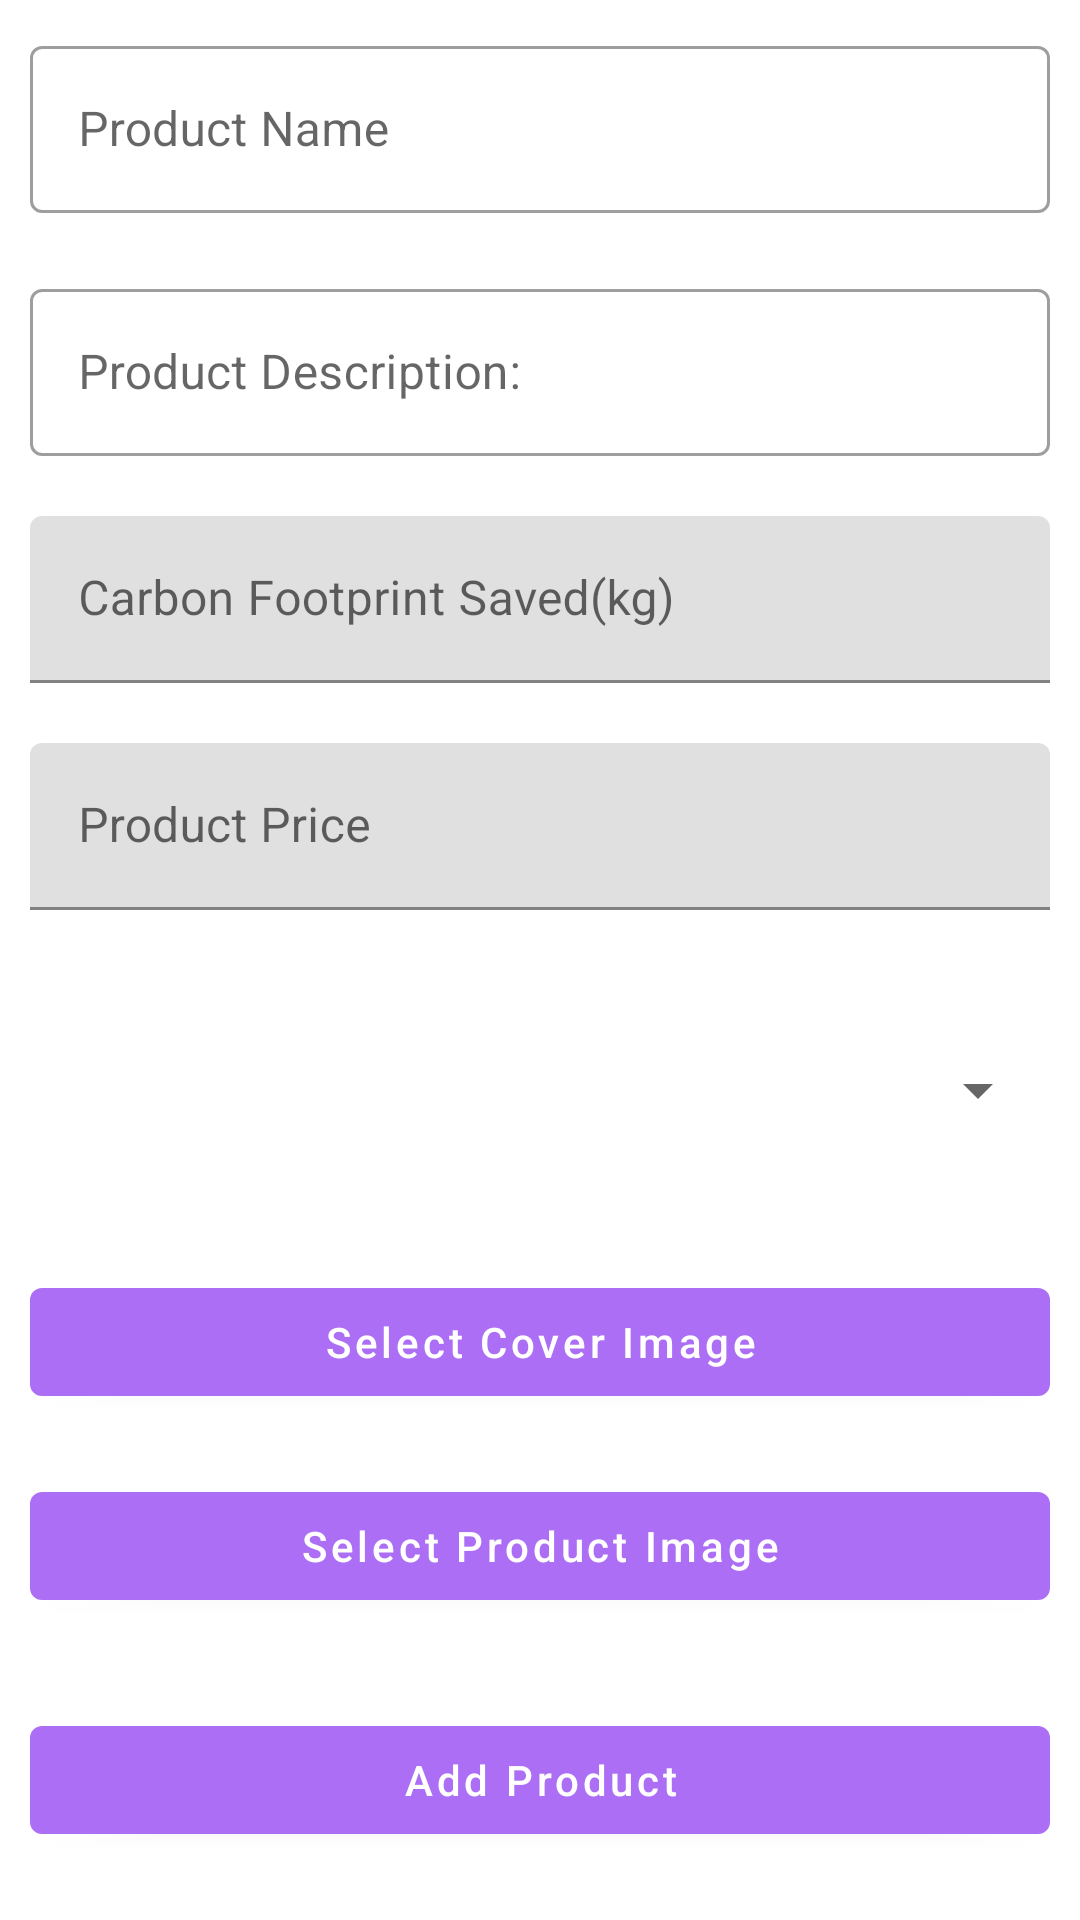

Reconstruct the res/layout file that produces this screen, plus the resources it refers to.
<!-- AndroidManifest.xml: application theme Theme.Thrifty -->
<!-- res/layout/fragment_add_listing.xml -->
<?xml version="1.0" encoding="utf-8"?>
<androidx.constraintlayout.widget.ConstraintLayout xmlns:android="http://schemas.android.com/apk/res/android"
    xmlns:app="http://schemas.android.com/apk/res-auto"
    xmlns:tools="http://schemas.android.com/tools"
    android:layout_width="match_parent"
    android:layout_height="match_parent"
    tools:context=".fragment.AddListingFragment">

    <ProgressBar
        android:id="@+id/progressBar3"
        style="?android:attr/progressBarStyle"
        android:layout_width="0dp"
        android:layout_height="wrap_content"
        android:visibility="gone"
        app:layout_constraintBottom_toBottomOf="parent"
        app:layout_constraintEnd_toEndOf="parent"
        app:layout_constraintHorizontal_bias="0.5"
        app:layout_constraintStart_toStartOf="parent"
        app:layout_constraintTop_toTopOf="parent"
        app:layout_constraintVertical_bias="0.5" />

    <ScrollView
        android:layout_width="0dp"
        android:layout_height="0dp"
        android:orientation="vertical"
        app:layout_constraintBottom_toBottomOf="parent"
        app:layout_constraintEnd_toEndOf="parent"
        app:layout_constraintStart_toStartOf="parent"
        app:layout_constraintTop_toTopOf="parent">

        <LinearLayout
            android:layout_width="match_parent"
            android:layout_height="wrap_content"
            android:orientation="vertical">

            <com.google.android.material.textfield.TextInputLayout
                style="@style/Widget.MaterialComponents.TextInputLayout.OutlinedBox"
                android:layout_width="match_parent"
                android:layout_height="match_parent"
                android:hint="@string/product_name"
                android:padding="10dp">

                <com.google.android.material.textfield.TextInputEditText
                    android:id="@+id/product_name_edt"
                    android:layout_width="match_parent"
                    android:layout_height="wrap_content" />
            </com.google.android.material.textfield.TextInputLayout>

            <com.google.android.material.textfield.TextInputLayout
                style="@style/Widget.MaterialComponents.TextInputLayout.OutlinedBox"
                android:layout_width="match_parent"
                android:layout_height="match_parent"
                android:hint="@string/product_description"
                android:padding="10dp">

                <com.google.android.material.textfield.TextInputEditText
                    android:id="@+id/product_description_edt"
                    android:layout_width="match_parent"
                    android:layout_height="wrap_content" />
            </com.google.android.material.textfield.TextInputLayout>

            <com.google.android.material.textfield.TextInputLayout
                android:layout_width="match_parent"
                android:layout_height="match_parent"
                android:hint="@string/carbon_footprint_saved_kg"
                android:padding="10dp">

                <com.google.android.material.textfield.TextInputEditText
                    android:id="@+id/etCarbon"
                    android:layout_width="match_parent"
                    android:layout_height="wrap_content"
                    android:inputType="numberDecimal" />
            </com.google.android.material.textfield.TextInputLayout>

            <com.google.android.material.textfield.TextInputLayout
                android:layout_width="match_parent"
                android:layout_height="wrap_content"
                android:hint="@string/product_price"
                android:padding="10dp">

                <com.google.android.material.textfield.TextInputEditText
                    android:id="@+id/product_sp_edt"
                    android:layout_width="match_parent"
                    android:layout_height="wrap_content"
                    android:inputType="numberDecimal" />
            </com.google.android.material.textfield.TextInputLayout>

            <Spinner
                android:id="@+id/product_category_dropdown"
                android:layout_width="match_parent"
                android:layout_height="80dp"
                android:layout_margin="10dp"
                android:spinnerMode="dropdown" />

            <com.google.android.material.button.MaterialButton
                android:id="@+id/select_cover_img"
                android:layout_width="match_parent"
                android:layout_height="wrap_content"
                android:layout_margin="10dp"
                android:text="@string/select_cover_image"
                android:textAllCaps="false" />

            <ImageView
                android:id="@+id/product_cover_img"
                android:layout_width="200dp"
                android:layout_height="100dp"
                android:layout_gravity="center"
                android:contentDescription="@string/select_cover_image"
                android:scaleType="centerInside"
                android:visibility="gone" />

            <com.google.android.material.button.MaterialButton
                android:id="@+id/product_img_btn"
                android:layout_width="match_parent"
                android:layout_height="wrap_content"
                android:layout_margin="10dp"
                android:text="@string/select_product_image"
                android:textAllCaps="false" />

            <androidx.recyclerview.widget.RecyclerView
                android:id="@+id/product_img_recycler_view"
                android:layout_width="match_parent"
                android:layout_height="wrap_content"
                android:layout_margin="5dp"
                android:orientation="horizontal"
                app:layoutManager="androidx.recyclerview.widget.LinearLayoutManager"
                tools:listitem="@layout/image_item" />

            <com.google.android.material.button.MaterialButton
                android:id="@+id/submit_product_btn"
                android:layout_width="match_parent"
                android:layout_height="wrap_content"
                android:layout_margin="10dp"
                android:text="@string/add_product"
                android:textAllCaps="false" />
        </LinearLayout>
    </ScrollView>

</androidx.constraintlayout.widget.ConstraintLayout>
<!-- res/layout/image_item.xml (included above) -->
<?xml version="1.0" encoding="utf-8"?>
<androidx.constraintlayout.widget.ConstraintLayout xmlns:android="http://schemas.android.com/apk/res/android"
    xmlns:app="http://schemas.android.com/apk/res-auto"
    xmlns:tools="http://schemas.android.com/tools"
    android:layout_width="wrap_content"
    android:layout_height="wrap_content"
    android:padding="10dp">

    <ImageView
        android:contentDescription="@string/product_image"
        android:id="@+id/item_img"
        android:layout_width="100dp"
        android:layout_height="100dp"
        android:scaleType="centerCrop"
        app:layout_constraintBottom_toBottomOf="parent"
        app:layout_constraintEnd_toEndOf="parent"
        app:layout_constraintStart_toStartOf="parent"
        app:layout_constraintTop_toTopOf="parent"
        tools:srcCompat="@tools:sample/avatars" />
</androidx.constraintlayout.widget.ConstraintLayout>
<!-- resources referenced by this layout -->
<resources>
  <string name="add_product">Add Product</string>
  <string name="carbon_footprint_saved_kg">Carbon Footprint Saved(kg)</string>
  <string name="product_description">Product Description:</string>
  <string name="product_image">Product Image</string>
  <string name="product_name">Product Name</string>
  <string name="product_price">Product Price</string>
  <string name="select_cover_image">Select Cover Image</string>
  <string name="select_product_image">Select Product Image</string>
  <style name="Theme.Thrifty" parent="Theme.MaterialComponents.DayNight.DarkActionBar">
          
          <item name="colorPrimary">@color/colorPrimary</item>
          <item name="colorPrimaryVariant">@color/purple_700</item>
          <item name="colorOnPrimary">@color/white</item>
          
          <item name="colorSecondary">@color/teal_200</item>
          <item name="colorSecondaryVariant">@color/teal_700</item>
          <item name="colorOnSecondary">@color/black</item>
          
          <item name="android:statusBarColor">?attr/colorPrimaryVariant</item>
  
      </style>
  <color name="colorPrimary">#AB6EF4</color>
  <color name="purple_700">#FF3700B3</color>
  <color name="white">#FFFFFFFF</color>
  <color name="teal_200">#FF03DAC5</color>
  <color name="teal_700">#FF018786</color>
  <color name="black">#FF000000</color>
</resources>
